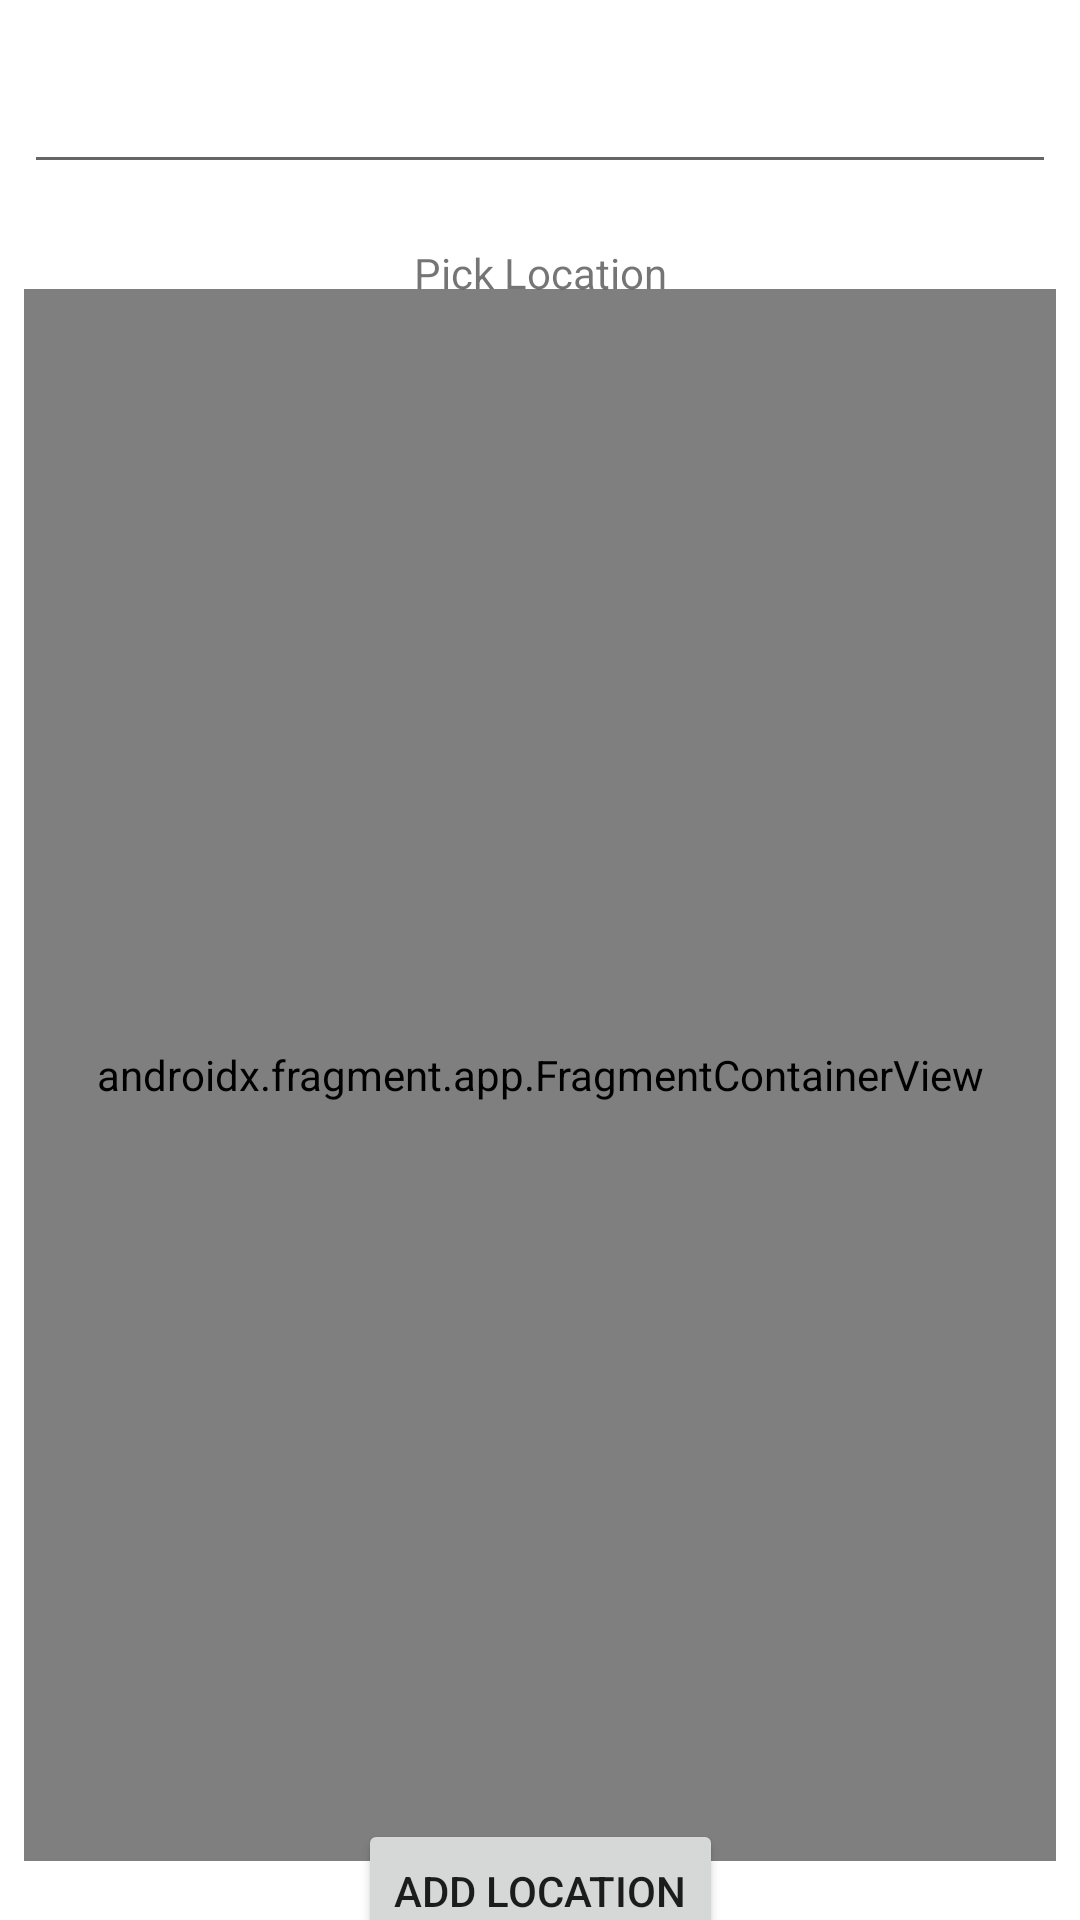

Android layout source for this screen:
<!-- AndroidManifest.xml: application theme Theme.MAPD721P1KrisuvBoharaSarthakVasistha -->
<!-- res/layout/main_form_layout.xml -->
<androidx.constraintlayout.widget.ConstraintLayout
    xmlns:android="http://schemas.android.com/apk/res/android"
    xmlns:app="http://schemas.android.com/apk/res-auto"
    xmlns:tools="http://schemas.android.com/tools"
    android:layout_width="match_parent"
    android:layout_height="match_parent"
    tools:context=".view.MainFormActivity">

    <EditText
        android:id="@+id/editTextTextPersonName"
        android:layout_width="0dp"
        android:layout_height="wrap_content"
        android:layout_marginStart="8dp"
        android:layout_marginTop="20dp"
        android:layout_marginEnd="8dp"
        android:inputType="textPersonName"
        app:layout_constraintEnd_toEndOf="parent"
        app:layout_constraintStart_toStartOf="parent"
        app:layout_constraintTop_toTopOf="parent" />


    <androidx.fragment.app.FragmentContainerView
        android:id="@+id/googleMapView"
        android:name="com.google.android.gms.maps.SupportMapFragment"
        android:layout_width="0dp"
        android:layout_height="524dp"
        android:layout_marginStart="8dp"
        android:layout_marginTop="8dp"
        android:layout_marginEnd="8dp"
        android:layout_marginBottom="8dp"
        app:layout_constraintBottom_toTopOf="@+id/button"
        app:layout_constraintEnd_toEndOf="parent"
        app:layout_constraintHorizontal_bias="0.0"
        app:layout_constraintStart_toStartOf="parent"
        app:layout_constraintTop_toBottomOf="@+id/addressName"
        tools:context=".MainActivity" />

    <TextView
        android:id="@+id/addressName"
        android:layout_width="0dp"
        android:layout_height="wrap_content"
        android:layout_marginStart="8dp"
        android:layout_marginTop="8dp"
        android:layout_marginEnd="9dp"
        app:layout_constraintBottom_toTopOf="@+id/googleMapView"
        app:layout_constraintEnd_toEndOf="parent"
        app:layout_constraintHorizontal_bias="0.0"
        app:layout_constraintStart_toStartOf="parent"
        app:layout_constraintTop_toBottomOf="@+id/editTextTextPersonName" />

    <Button
        android:id="@+id/main_form_button"
        android:layout_width="wrap_content"
        android:layout_height="wrap_content"
        android:text="@string/add_location"
        app:layout_constraintBottom_toBottomOf="parent"
        app:layout_constraintEnd_toEndOf="@+id/googleMapView"
        app:layout_constraintStart_toStartOf="@+id/googleMapView"
        app:layout_constraintTop_toBottomOf="@+id/googleMapView" />

    <TextView
        android:id="@+id/textView"
        android:layout_width="wrap_content"
        android:layout_height="wrap_content"
        android:layout_marginTop="7dp"
        android:layout_marginBottom="10dp"
        android:text="@string/pick_location"
        app:layout_constraintBottom_toTopOf="@+id/googleMapView"
        app:layout_constraintEnd_toEndOf="parent"
        app:layout_constraintStart_toStartOf="parent"
        app:layout_constraintTop_toBottomOf="@+id/addressName" />

</androidx.constraintlayout.widget.ConstraintLayout>
<!-- resources referenced by this layout -->
<resources>
  <string name="add_location">Add Location</string>
  <string name="pick_location">Pick Location</string>
  <style name="Theme.MAPD721P1KrisuvBoharaSarthakVasistha" parent="Theme.MaterialComponents.DayNight.DarkActionBar">
          
          <item name="colorPrimary">@color/purple_500</item>
          <item name="colorPrimaryVariant">@color/purple_700</item>
          <item name="colorOnPrimary">@color/white</item>
          
          <item name="colorSecondary">@color/teal_200</item>
          <item name="colorSecondaryVariant">@color/teal_700</item>
          <item name="colorOnSecondary">@color/black</item>
          
          <item name="android:statusBarColor" tools:targetApi="l">?attr/colorPrimaryVariant</item>
          
      </style>
  <!-- not gathered from this repository: default colours our renderer supplied (Android Studio template values) -->
  <color name="purple_500">#FF6200EE</color>
  <color name="purple_700">#FF3700B3</color>
  <color name="teal_200">#FF03DAC5</color>
  <color name="teal_700">#FF018786</color>
  <color name="black">#FF000000</color>
  <color name="white">#FFFFFFFF</color>
</resources>
